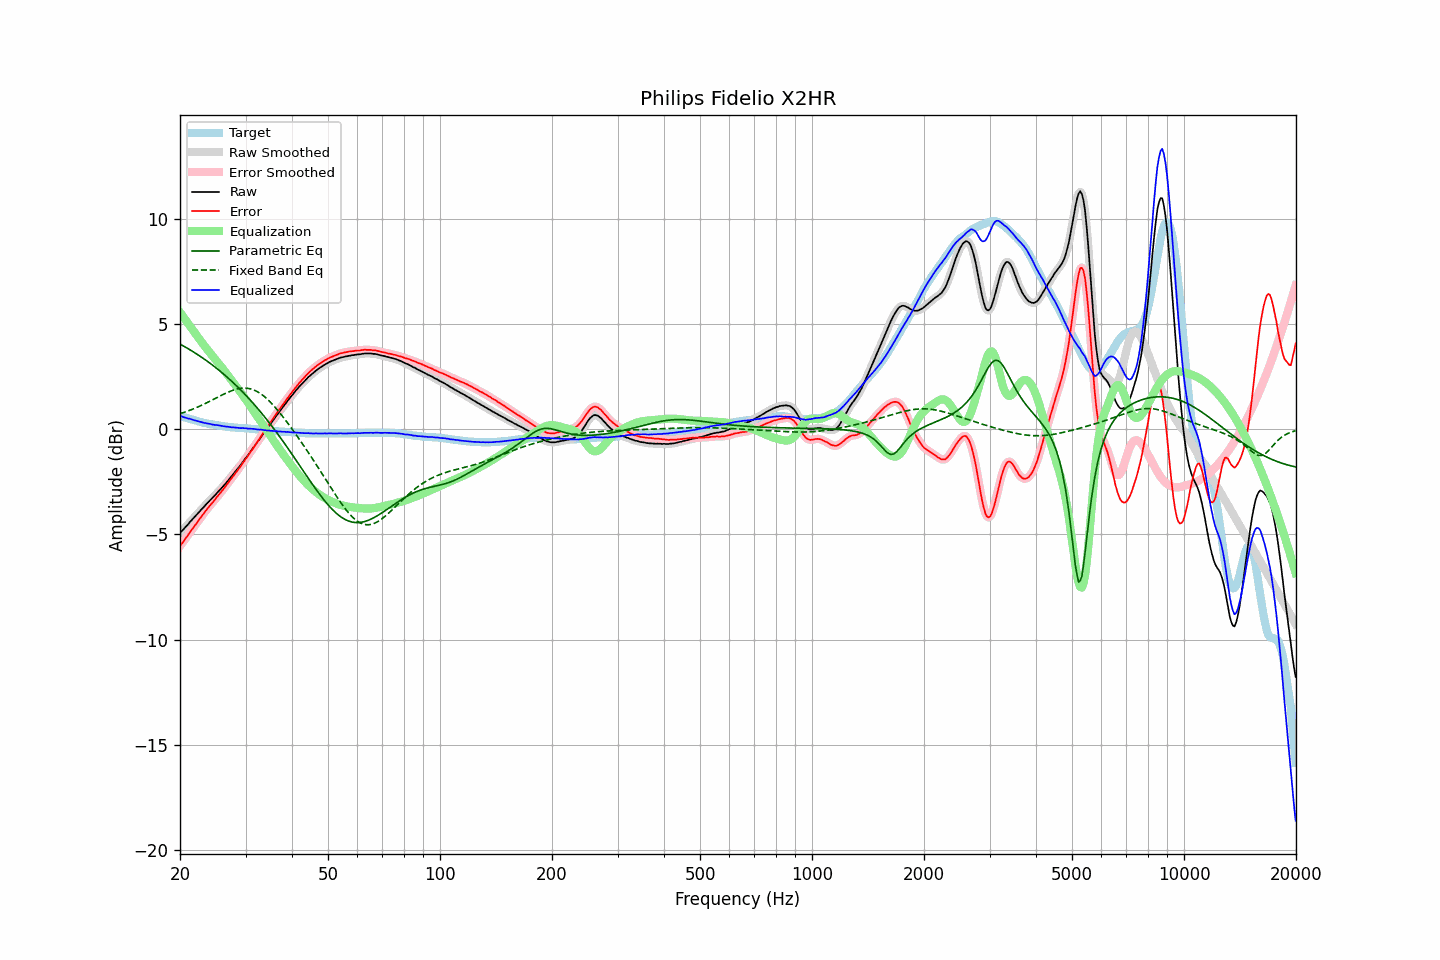

The table this chart was drawn from, first rows:
frequency, raw, error, smoothed, error_smoothed, equalization, parametric_eq, fixed_band_eq, equalized_raw, equalized_smoothed, target
20.00, -4.93, -5.56, -4.93, -5.56, 5.56, 4.04, 0.74, 0.63, 0.63, 0.63
20.20, -4.84, -5.45, -4.85, -5.46, 5.45, 4.00, 0.76, 0.61, 0.61, 0.61
20.40, -4.77, -5.35, -4.77, -5.35, 5.35, 3.96, 0.79, 0.58, 0.58, 0.58
20.61, -4.68, -5.24, -4.69, -5.24, 5.24, 3.92, 0.81, 0.56, 0.56, 0.56
20.81, -4.60, -5.14, -4.60, -5.14, 5.13, 3.87, 0.84, 0.53, 0.53, 0.54
21.02, -4.52, -5.03, -4.51, -5.03, 5.03, 3.83, 0.87, 0.51, 0.51, 0.51
21.23, -4.42, -4.91, -4.43, -4.92, 4.92, 3.78, 0.90, 0.50, 0.49, 0.49
21.44, -4.34, -4.81, -4.34, -4.81, 4.82, 3.74, 0.93, 0.48, 0.47, 0.47
21.66, -4.26, -4.71, -4.26, -4.71, 4.71, 3.69, 0.96, 0.45, 0.45, 0.45
21.87, -4.18, -4.61, -4.18, -4.61, 4.60, 3.64, 0.99, 0.42, 0.42, 0.43
22.09, -4.09, -4.50, -4.09, -4.50, 4.50, 3.59, 1.02, 0.41, 0.40, 0.41
22.31, -4.01, -4.40, -4.01, -4.39, 4.39, 3.54, 1.05, 0.38, 0.38, 0.39
22.54, -3.92, -4.28, -3.92, -4.29, 4.29, 3.49, 1.09, 0.37, 0.36, 0.36
22.76, -3.84, -4.18, -3.84, -4.18, 4.18, 3.44, 1.12, 0.34, 0.34, 0.34
22.99, -3.76, -4.08, -3.76, -4.08, 4.08, 3.39, 1.16, 0.32, 0.32, 0.32
23.22, -3.68, -3.98, -3.68, -3.98, 3.98, 3.34, 1.19, 0.30, 0.30, 0.30
23.45, -3.59, -3.88, -3.60, -3.88, 3.88, 3.28, 1.23, 0.29, 0.29, 0.29
23.69, -3.51, -3.78, -3.51, -3.78, 3.79, 3.23, 1.27, 0.27, 0.27, 0.27
23.92, -3.43, -3.69, -3.43, -3.69, 3.69, 3.17, 1.31, 0.26, 0.26, 0.26
24.16, -3.35, -3.59, -3.35, -3.60, 3.60, 3.12, 1.35, 0.25, 0.24, 0.24
24.40, -3.28, -3.51, -3.28, -3.51, 3.50, 3.06, 1.38, 0.22, 0.23, 0.23
24.65, -3.20, -3.42, -3.20, -3.42, 3.41, 3.00, 1.42, 0.21, 0.21, 0.22
24.89, -3.12, -3.32, -3.12, -3.32, 3.32, 2.94, 1.46, 0.20, 0.20, 0.20
25.14, -3.03, -3.22, -3.03, -3.22, 3.23, 2.88, 1.50, 0.20, 0.19, 0.19
25.39, -2.95, -3.13, -2.95, -3.13, 3.13, 2.82, 1.54, 0.18, 0.18, 0.18
25.65, -2.87, -3.04, -2.87, -3.04, 3.04, 2.76, 1.58, 0.17, 0.17, 0.17
25.91, -2.78, -2.94, -2.79, -2.94, 2.94, 2.69, 1.62, 0.16, 0.15, 0.16
26.16, -2.70, -2.85, -2.70, -2.85, 2.84, 2.63, 1.66, 0.14, 0.14, 0.15
26.43, -2.61, -2.74, -2.61, -2.75, 2.74, 2.56, 1.69, 0.13, 0.13, 0.13
26.69, -2.52, -2.64, -2.52, -2.64, 2.64, 2.50, 1.73, 0.12, 0.12, 0.12
26.96, -2.43, -2.54, -2.43, -2.54, 2.54, 2.43, 1.76, 0.11, 0.11, 0.11
27.23, -2.33, -2.43, -2.34, -2.44, 2.44, 2.36, 1.79, 0.11, 0.10, 0.10
27.50, -2.25, -2.34, -2.25, -2.34, 2.34, 2.29, 1.83, 0.09, 0.09, 0.09
27.77, -2.15, -2.24, -2.15, -2.24, 2.24, 2.22, 1.85, 0.09, 0.09, 0.09
28.05, -2.05, -2.13, -2.06, -2.13, 2.14, 2.15, 1.88, 0.08, 0.08, 0.08
28.33, -1.96, -2.03, -1.96, -2.03, 2.03, 2.07, 1.90, 0.07, 0.07, 0.07
28.62, -1.86, -1.93, -1.87, -1.93, 1.93, 2.00, 1.92, 0.07, 0.06, 0.07
28.90, -1.77, -1.83, -1.77, -1.83, 1.83, 1.92, 1.93, 0.06, 0.06, 0.06
29.19, -1.67, -1.73, -1.67, -1.73, 1.72, 1.85, 1.94, 0.05, 0.05, 0.06
29.48, -1.56, -1.61, -1.56, -1.62, 1.62, 1.77, 1.95, 0.06, 0.05, 0.05
29.78, -1.46, -1.51, -1.46, -1.51, 1.51, 1.69, 1.95, 0.05, 0.05, 0.05
30.08, -1.35, -1.39, -1.36, -1.40, 1.40, 1.61, 1.95, 0.05, 0.04, 0.04
30.38, -1.26, -1.30, -1.26, -1.29, 1.29, 1.53, 1.94, 0.03, 0.04, 0.04
30.68, -1.15, -1.18, -1.15, -1.18, 1.18, 1.44, 1.93, 0.03, 0.03, 0.03
30.99, -1.04, -1.06, -1.05, -1.07, 1.07, 1.36, 1.91, 0.03, 0.02, 0.02
31.30, -0.94, -0.96, -0.94, -0.95, 0.96, 1.28, 1.89, 0.02, 0.02, 0.02
31.61, -0.83, -0.84, -0.84, -0.84, 0.85, 1.19, 1.86, 0.02, 0.01, 0.01
31.93, -0.73, -0.73, -0.73, -0.74, 0.73, 1.10, 1.83, 0.00, 0.00, -0.00
32.24, -0.63, -0.63, -0.63, -0.62, 0.62, 1.01, 1.79, -0.01, -0.01, -0.00
32.57, -0.52, -0.51, -0.52, -0.51, 0.51, 0.92, 1.74, -0.02, -0.02, -0.01
32.89, -0.41, -0.39, -0.41, -0.39, 0.39, 0.83, 1.70, -0.02, -0.02, -0.02
33.22, -0.30, -0.27, -0.30, -0.27, 0.28, 0.74, 1.64, -0.03, -0.03, -0.03
33.55, -0.20, -0.16, -0.20, -0.16, 0.16, 0.65, 1.58, -0.04, -0.04, -0.04
33.89, -0.09, -0.04, -0.09, -0.04, 0.05, 0.55, 1.52, -0.05, -0.05, -0.05
34.23, 0.01, 0.07, 0.01, 0.07, -0.07, 0.46, 1.45, -0.06, -0.06, -0.06
34.57, 0.12, 0.18, 0.12, 0.18, -0.18, 0.36, 1.38, -0.06, -0.07, -0.06
34.92, 0.23, 0.30, 0.22, 0.29, -0.30, 0.26, 1.30, -0.07, -0.07, -0.07
35.27, 0.33, 0.41, 0.33, 0.41, -0.41, 0.16, 1.22, -0.08, -0.08, -0.08
35.62, 0.44, 0.52, 0.44, 0.52, -0.52, 0.06, 1.14, -0.08, -0.08, -0.08
35.97, 0.54, 0.63, 0.54, 0.63, -0.63, -0.04, 1.06, -0.09, -0.09, -0.09
... 635 more rows
